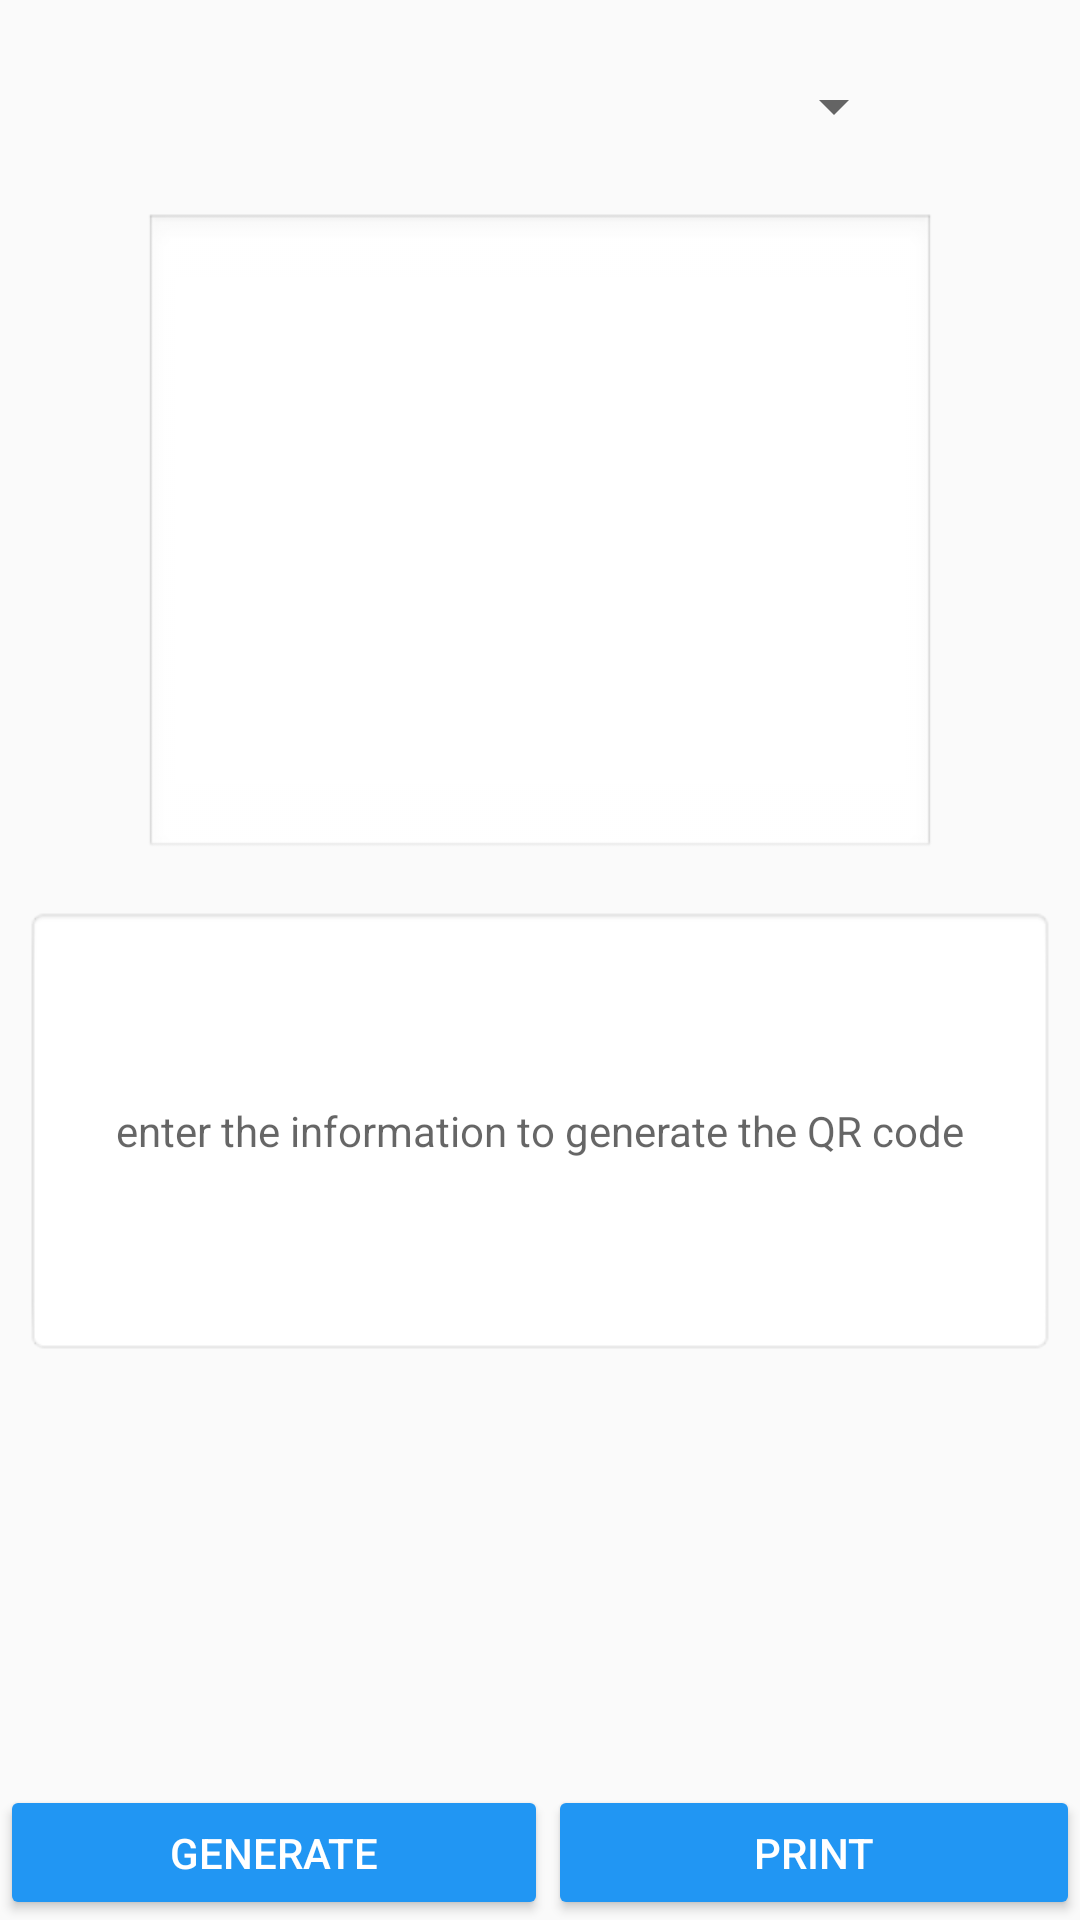

This screen was rendered from an Android layout file. Write that file and the resources it references.
<!-- AndroidManifest.xml: application theme Theme.ManejoImpresora -->
<!-- res/layout/fragment_q_r.xml -->
<?xml version="1.0" encoding="utf-8"?>
<androidx.constraintlayout.widget.ConstraintLayout xmlns:android="http://schemas.android.com/apk/res/android"
    xmlns:aapt="http://schemas.android.com/aapt"
    xmlns:app="http://schemas.android.com/apk/res-auto"
    android:layout_width="match_parent"
    android:layout_height="match_parent"
    android:fadeScrollbars="false"
    android:scrollbarAlwaysDrawVerticalTrack="true"
    android:scrollbars="vertical">

    <LinearLayout
        android:id="@+id/linearLayout8"
        android:layout_width="match_parent"
        android:layout_height="wrap_content"
        android:orientation="horizontal"
        app:layout_constraintBottom_toBottomOf="parent">

        <Button
            android:id="@+id/butGenerar"
            android:layout_width="wrap_content"
            android:layout_height="45dp"
            android:layout_weight="110"
            android:backgroundTint="#2196f3"
            android:text="@string/Generate"
            android:textColor="#ffffff" />

        <Button
            android:id="@+id/butPrint"
            android:layout_width="wrap_content"
            android:layout_height="45dp"
            android:layout_weight="110"
            android:backgroundTint="#2196f3"
            android:text="@string/printOthers"
            android:textColor="#ffffff" />
    </LinearLayout>

    <ScrollView
        android:layout_width="0dp"
        android:layout_height="0dp"
        android:layout_marginStart="8dp"
        android:layout_marginEnd="8dp"
        android:fadeScrollbars="true"
        app:layout_constraintBottom_toTopOf="@+id/linearLayout8"
        app:layout_constraintEnd_toEndOf="parent"
        app:layout_constraintStart_toStartOf="parent"
        app:layout_constraintTop_toTopOf="parent">

        <LinearLayout
            android:layout_width="match_parent"
            android:layout_height="match_parent"
            android:orientation="vertical">

            <Spinner
                android:id="@+id/spinner2"
                android:layout_width="match_parent"
                android:layout_height="51dp"
                android:layout_marginLeft="50dp"
                android:layout_marginTop="10dp"
                android:layout_marginRight="50dp"
                android:layout_marginBottom="10dp" />

            <ImageView
                android:id="@+id/imageView"
                android:layout_width="match_parent"
                android:layout_height="216dp"
                android:layout_marginLeft="40dp"
                android:layout_marginRight="40dp"
                android:background="@android:drawable/edit_text" />

            <EditText
                android:id="@+id/edtInformacion"
                android:layout_width="match_parent"
                android:layout_height="150dp"
                android:layout_marginTop="15dp"
                android:background="@android:drawable/editbox_background_normal"
                android:ems="10"
                android:gravity="center"
                android:hint="@string/IntructionsQr"
                android:inputType="textMultiLine"
                android:textSize="14sp" />
        </LinearLayout>
    </ScrollView>
</androidx.constraintlayout.widget.ConstraintLayout>
<!-- resources referenced by this layout -->
<resources>
  <string name="Generate">GENERATE</string>
  <string name="IntructionsQr">enter the information to generate the QR code</string>
  <string name="printOthers">PRINT</string>
  <style name="Theme.ManejoImpresora" parent="Theme.AppCompat.Light.DarkActionBar">
          
          <item name="colorPrimary">@color/purple_500</item>
          <item name="colorPrimaryDark">@color/purple_700</item>
          <item name="colorAccent">@color/teal_200</item>
          
      </style>
  <!-- not gathered from this repository: default colours our renderer supplied (Android Studio template values) -->
  <color name="purple_500">#FF6200EE</color>
  <color name="purple_700">#FF3700B3</color>
  <color name="teal_200">#FF03DAC5</color>
</resources>
